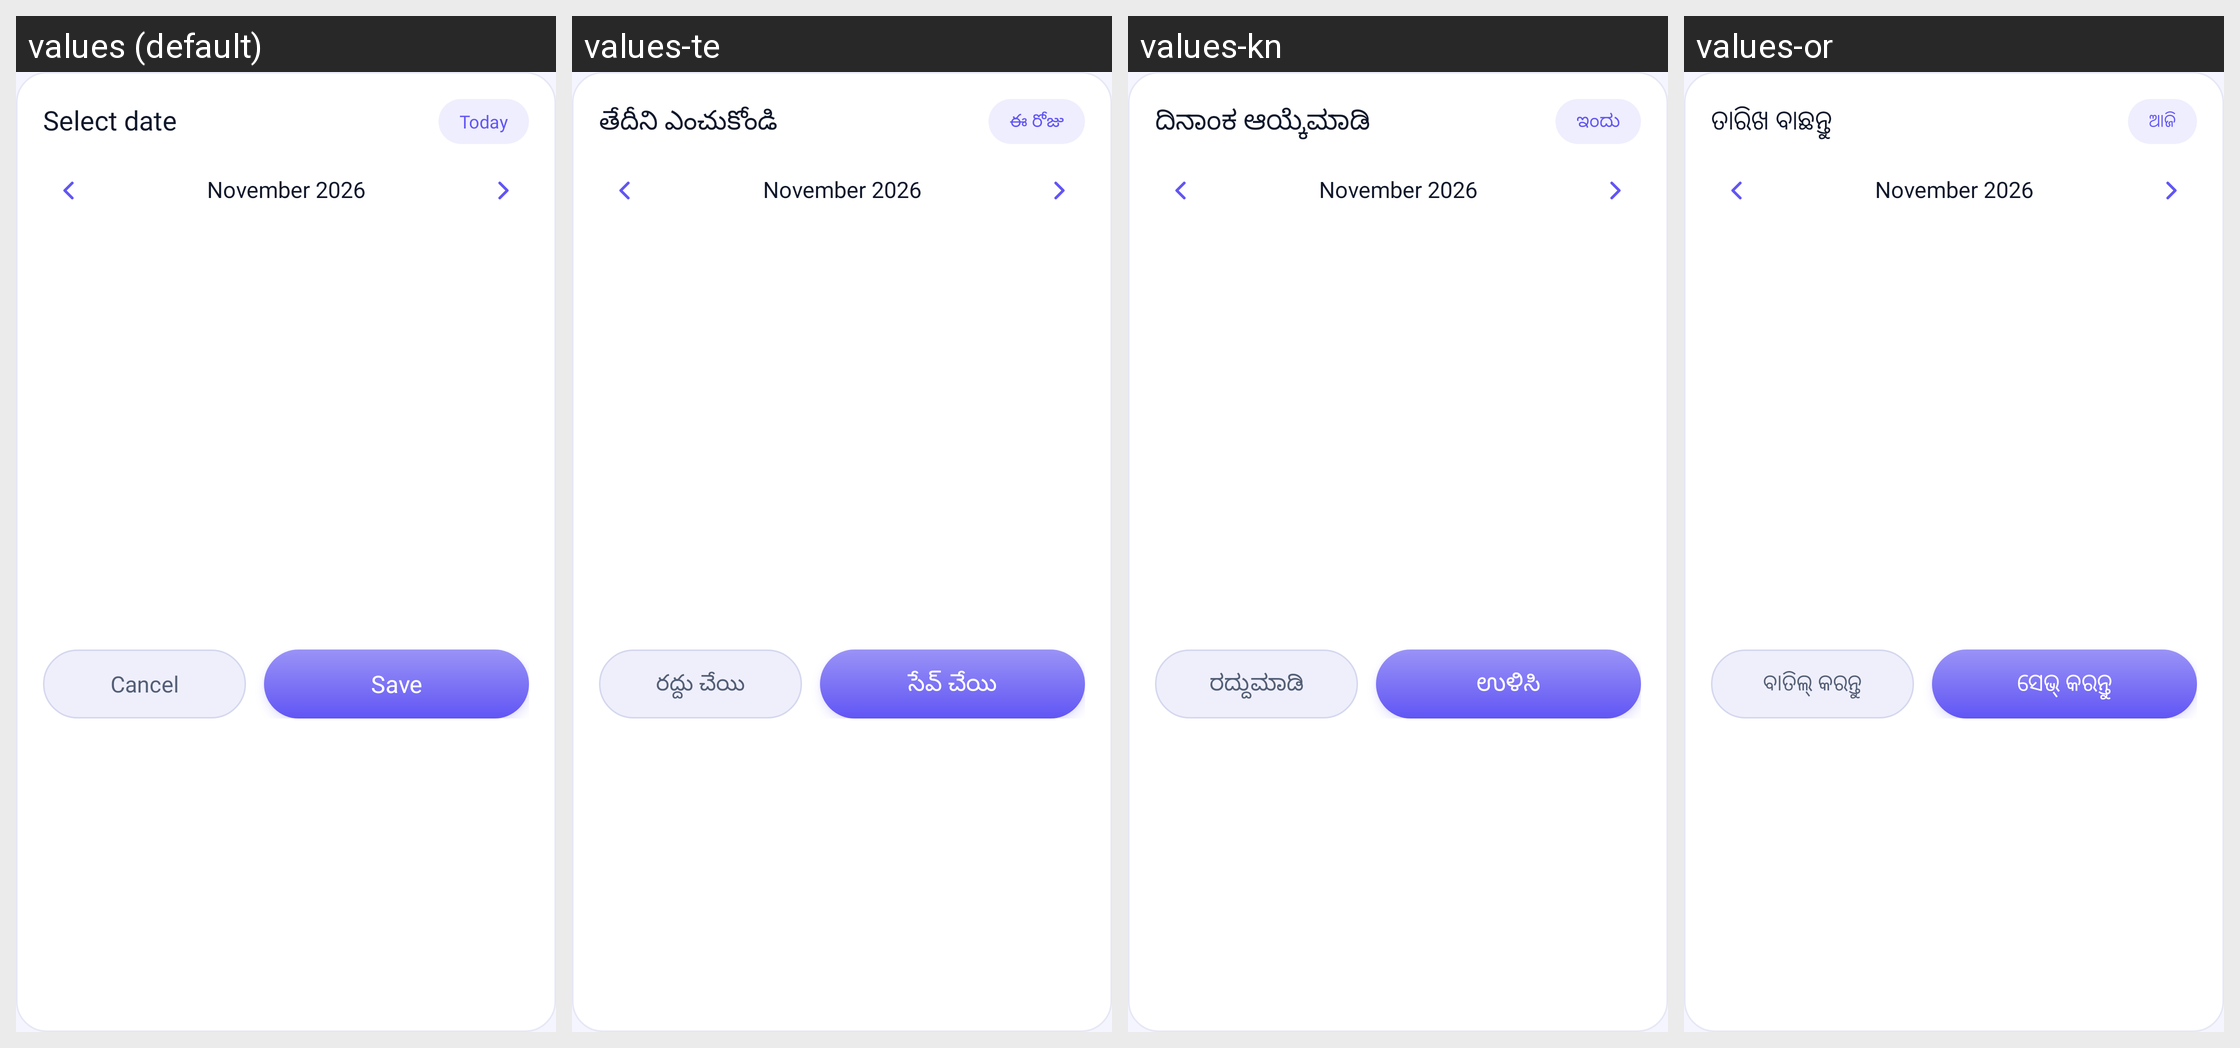

Locale-by-locale string values for the Android screen shown in this grid:
Android screen res/layout/dialog_date_picker.xml rendered under 4 locales, left to right: values (default), values-te, values-kn, values-or. Device: Nexus 5 (rendered at 1080×1920; each locale shown at half size, 540×960, under a caption strip naming it); theme Theme.MyApplication.
Other locales in the repository, not shown: values-ar, values-bn, values-de, values-es, values-fr, values-hi, values-in, values-ja, values-kk, values-ko, values-ml, values-mr, values-pl, values-pt, values-ru, values-ta, values-th, values-tl, values-tr, values-uk, values-ur, values-vi.
Strings drawn on this screen, with the default value and each locale's value (text and hints the layout hard-codes, and strings that could not be matched under every locale, appear in the picture but are not listed):

select_date
  values: Select date
  values-te: తేదీని ఎంచుకోండి
  values-kn: ದಿನಾಂಕ ಆಯ್ಕೆಮಾಡಿ
  values-or: ତାରିଖ ବାଛନ୍ତୁ

today
  values: Today
  values-te: ఈ రోజు
  values-kn: ಇಂದು
  values-or: ଆଜି

cancel
  values: Cancel
  values-te: రద్దు చేయి
  values-kn: ರದ್ದುಮಾಡಿ
  values-or: ବାତିଲ୍ କରନ୍ତୁ

save
  values: Save
  values-te: సేవ్ చేయి
  values-kn: ಉಳಿಸಿ
  values-or: ସେଭ୍ କରନ୍ତୁ
